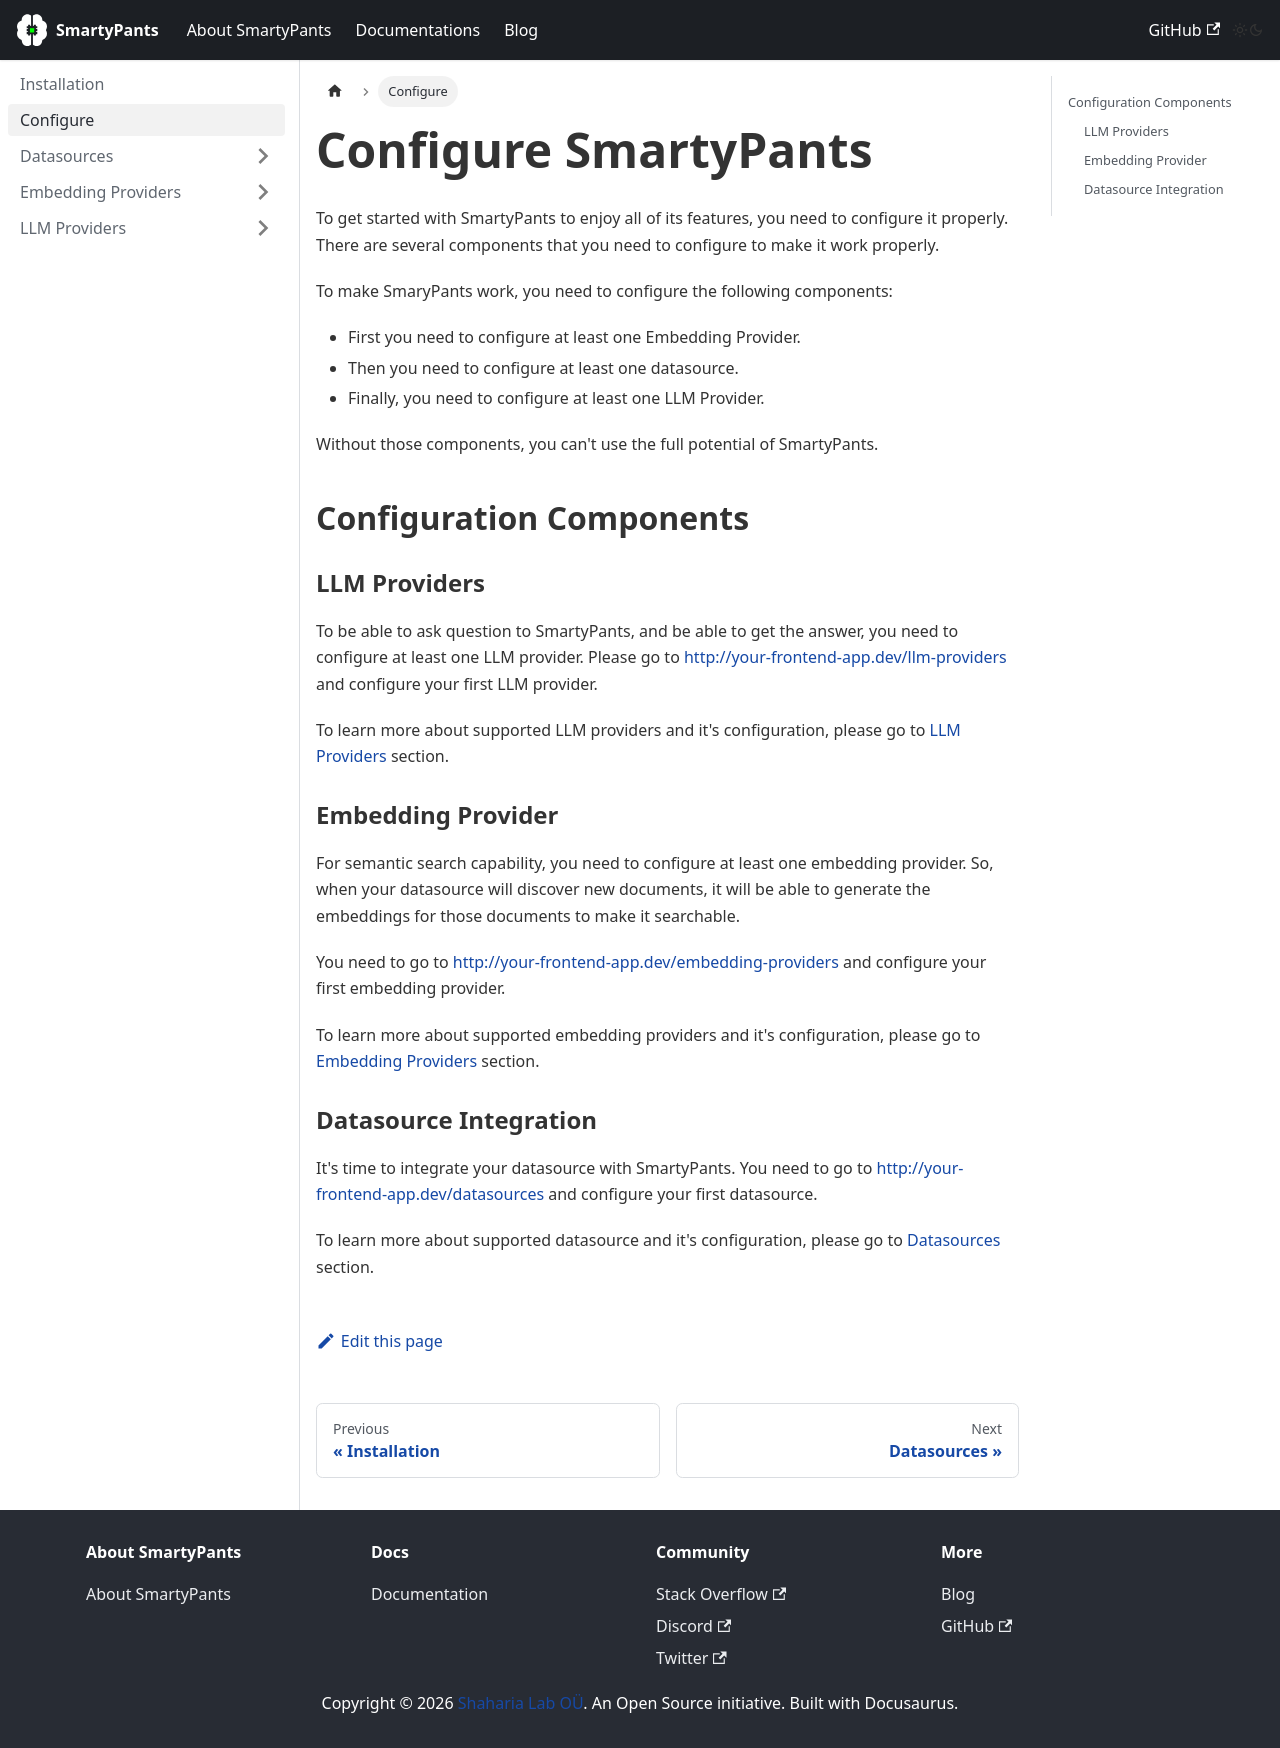

repository: shaharia-lab/smarty-pants · page: docs/configure/index.html · generator: docusaurus

---
sidebar_position: 2
title: Configure
---

# Configure SmartyPants

To get started with SmartyPants to enjoy all of its features, you need to configure it properly.
There are several components that you need to configure to make it work properly.

To make SmaryPants work, you need to configure the following components:

- First you need to configure at least one Embedding Provider.
- Then you need to configure at least one datasource.
- Finally, you need to configure at least one LLM Provider.

Without those components, you can't use the full potential of SmartyPants.

## Configuration Components
### LLM Providers
To be able to ask question to SmartyPants, and be able to get the answer, you need to configure at least one LLM provider.
Please go to http://your-frontend-app.dev/llm-providers and configure your first LLM provider.

To learn more about supported LLM providers and it's configuration, please go to [LLM Providers](/docs/llm-providers/overview) section.

### Embedding Provider
For semantic search capability, you need to configure at least one embedding provider. So, when your datasource will 
discover new documents, it will be able to generate the embeddings for those documents to make it searchable.

You need to go to http://your-frontend-app.dev/embedding-providers and configure your first embedding provider.

To learn more about supported embedding providers and it's configuration, please go to [Embedding Providers](/docs/embedding-providers/overview) section.


### Datasource Integration

It's time to integrate your datasource with SmartyPants. You need to go to http://your-frontend-app.dev/datasources and configure your first datasource.

To learn more about supported datasource and it's configuration, please go to [Datasources](/docs/datasources/overview) 
section.
